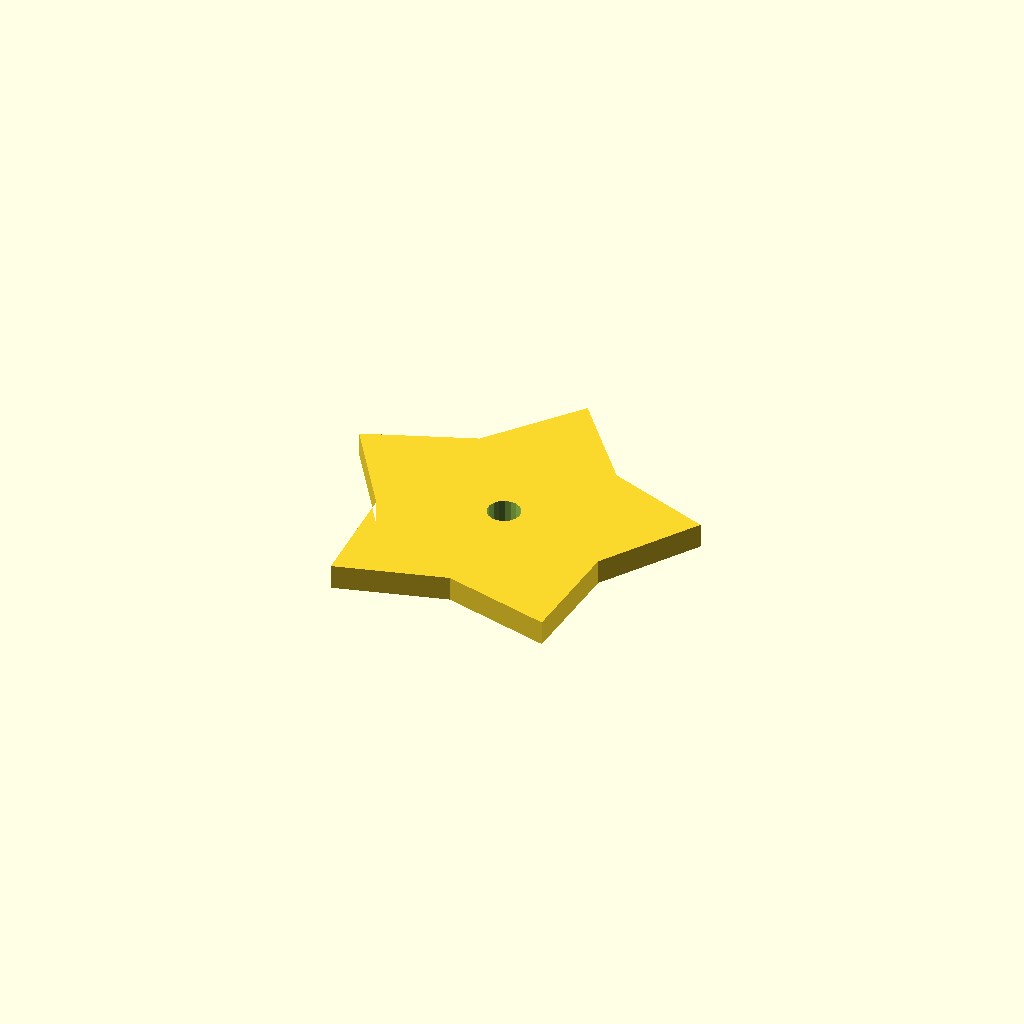
Cell 1: the model at its default parameters.
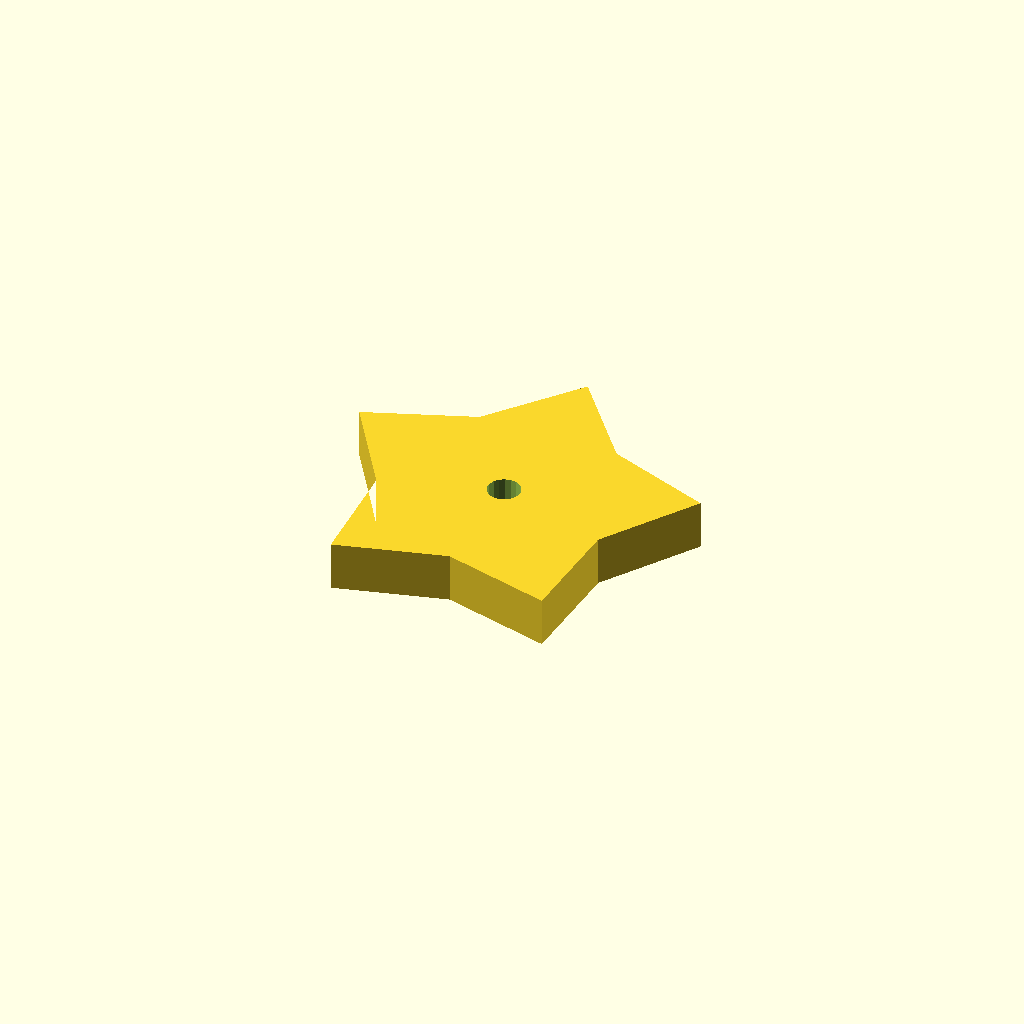
Cell 2 — plate_t set to 12, the other parameters unchanged.
One fixed orthographic camera (rotation 55°, 0°, 25°; colour scheme Cornfield) for every cell.
OpenSCAD source file optional_data/data/sketch4/starwheels/part_0183.scad:
$fn = 32;

// ----------------------------------------------------------------------
// Star wheel: 5-point blunt, R45
// ----------------------------------------------------------------------

// --- parameters (mm) ---
n_points = 5;             // number of points / teeth
r_out = 45;               // tip radius
r_in = 29.25;             // root radius
bore_r = 4;               // centre bore radius
plate_t = 6;              // plate thickness, Z (extrusion height)
bore_d = 8;               // centre bore diameter

profile = [[42.798, 81.406], [25.605, 60.07], [0, 50.312], [14.979, 27.367], [16.347, 0], [42.798, 7.156], [69.248, 0], [70.616, 27.367], [85.595, 50.312], [59.99, 60.07]];  // primary outline, 10 points, counter clockwise
void_1 = [[46.724, 37.169], [46.226, 38.466], [45.315, 39.514], [44.1, 40.188], [42.728, 40.405], [41.364, 40.14], [40.173, 39.425], [39.299, 38.345], [38.847, 37.032], [38.871, 35.643], [39.369, 34.346], [40.28, 33.297], [41.495, 32.624], [42.867, 32.406], [44.231, 32.671], [45.422, 33.387], [46.296, 34.467], [46.748, 35.78]];  // centre bore, 18 points

// --- the one profile operation ---
difference() {
  linear_extrude(height = plate_t) polygon(points = profile);
  translate([0, 0, -1])
    linear_extrude(height = plate_t + 2) polygon(points = void_1);
}
Parameter table extracted from the source (name, type, default, range or options):
n_points: number, default 5
r_out: number, default 45
r_in: number, default 29.25
bore_r: number, default 4
plate_t: number, default 6
bore_d: number, default 8
